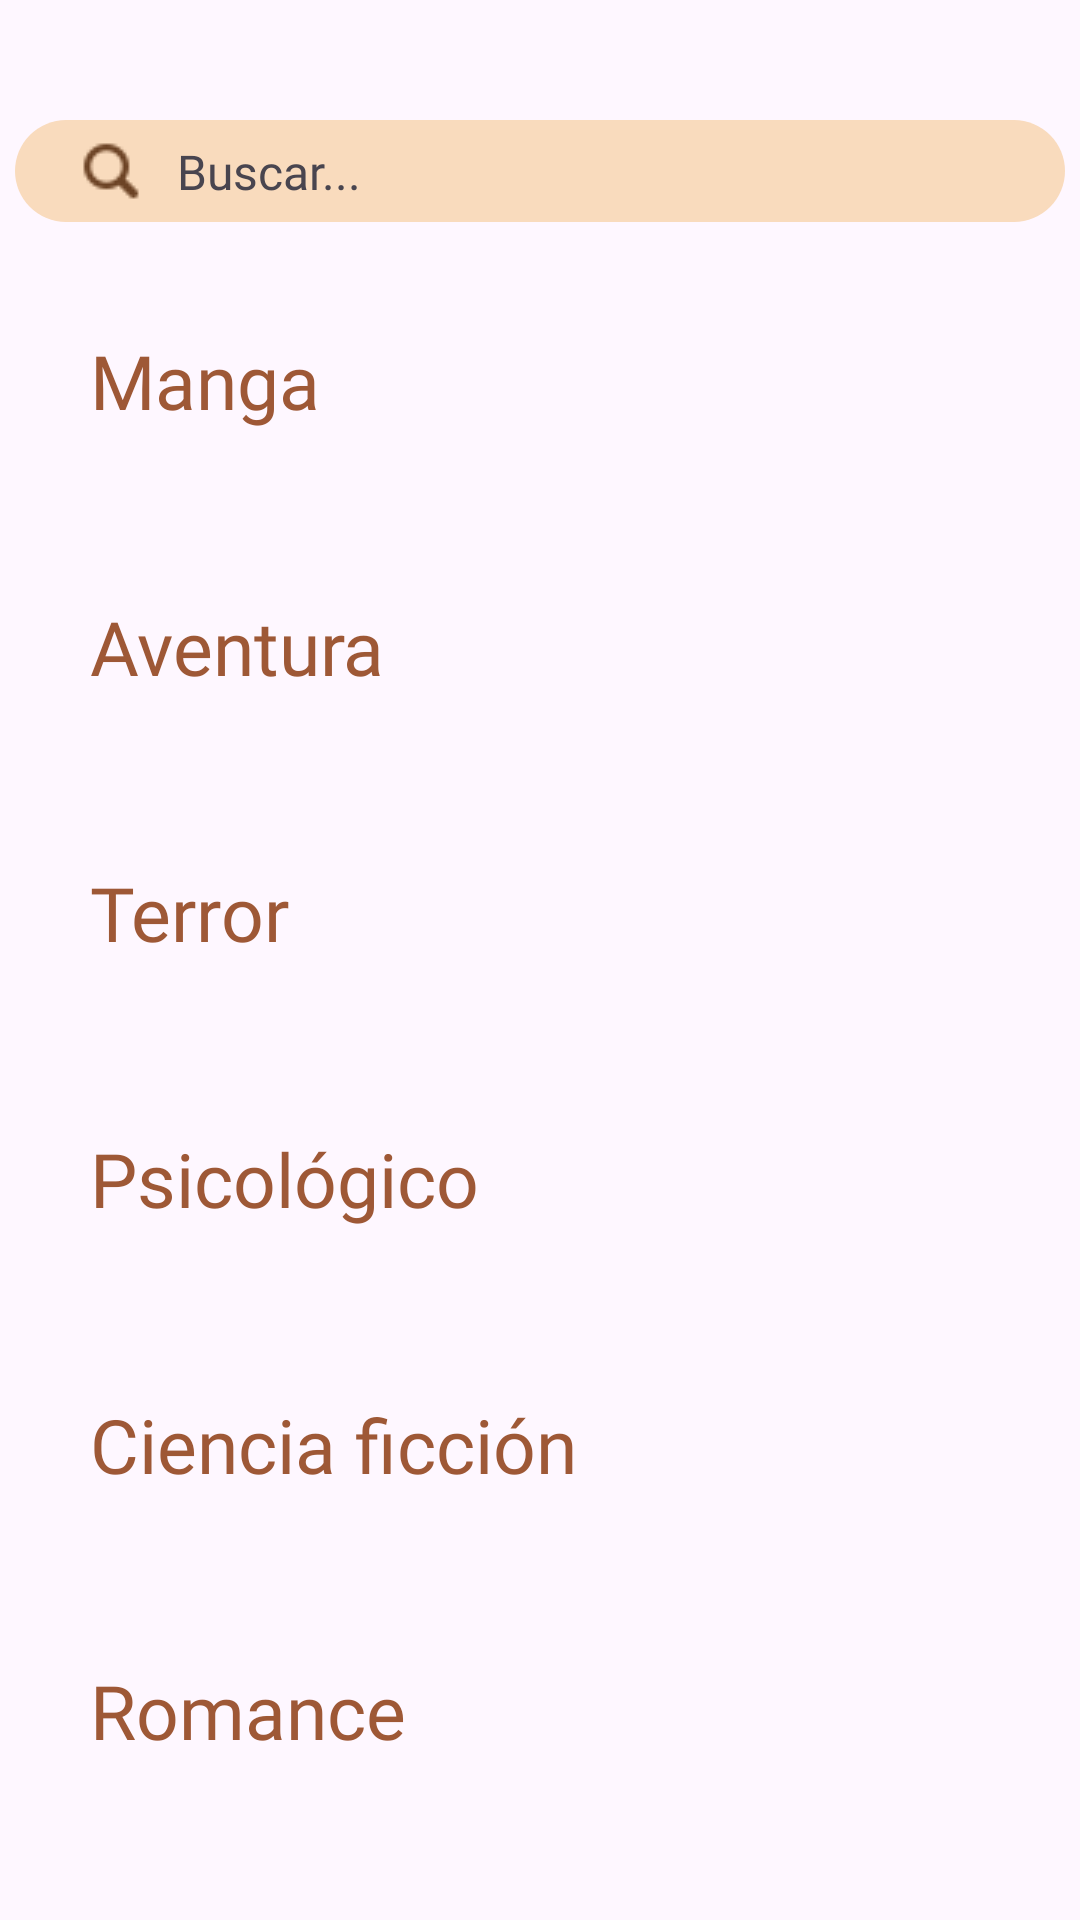

Produce the Android XML layout that renders to this screen, including the resource entries it uses.
<!-- AndroidManifest.xml: application theme Theme.Bookie -->
<!-- res/layout/fragment_api_inicio.xml -->
<?xml version="1.0" encoding="utf-8"?>
<androidx.constraintlayout.widget.ConstraintLayout xmlns:android="http://schemas.android.com/apk/res/android"
    xmlns:app="http://schemas.android.com/apk/res-auto"
    xmlns:tools="http://schemas.android.com/tools"
    android:layout_width="match_parent"
    android:layout_height="match_parent">

    <EditText
        android:id="@+id/editTextSearch"
        android:layout_width="350dp"
        android:layout_height="34dp"
        android:layout_marginTop="40dp"
        android:background="@drawable/custom_searchview_bg"
        android:clickable="true"
        android:focusableInTouchMode="false"
        android:fontFamily="@font/capriola"
        android:iconifiedByDefault="false"
        android:queryHint="Buscar..."
        app:layout_constraintEnd_toEndOf="parent"
        app:layout_constraintStart_toStartOf="parent"
        app:layout_constraintTop_toTopOf="parent" />

    <ImageView
        android:id="@+id/imageView"
        android:layout_width="wrap_content"
        android:layout_height="wrap_content"
        android:layout_marginStart="20dp"
        android:src="@drawable/lupa"
        app:layout_constraintBottom_toBottomOf="@+id/editTextSearch"
        app:layout_constraintStart_toStartOf="@+id/editTextSearch"
        app:layout_constraintTop_toTopOf="@+id/editTextSearch" />

    <TextView
        android:id="@+id/textView"
        android:fontFamily="@font/capriola"
        android:layout_width="wrap_content"
        android:layout_height="wrap_content"
        android:layout_marginStart="10dp"
        android:textSize="16sp"
        android:text="Buscar..."
        app:layout_constraintBottom_toBottomOf="@+id/editTextSearch"
        app:layout_constraintStart_toEndOf="@+id/imageView"
        app:layout_constraintTop_toTopOf="@+id/editTextSearch" />


    <ScrollView
        android:layout_width="match_parent"
        android:layout_height="match_parent"
        android:layout_marginTop="90dp"
        app:layout_constraintEnd_toEndOf="parent"
        app:layout_constraintStart_toStartOf="parent"
        app:layout_constraintTop_toBottomOf="@+id/editTextSearch">

        <LinearLayout
            android:layout_width="match_parent"
            android:layout_height="wrap_content"
            android:orientation="vertical">


            <LinearLayout
                android:layout_width="match_parent"
                android:layout_height="match_parent"
                android:orientation="horizontal">

                <androidx.constraintlayout.widget.ConstraintLayout
                    android:layout_width="match_parent"
                    android:layout_height="match_parent">

                    <TextView
                        android:id="@+id/textView5"
                        android:layout_width="100dp"
                        android:layout_height="wrap_content"
                        android:layout_marginStart="30dp"
                        android:fontFamily="@font/capriola"
                        android:text="Manga"
                        android:textColor="#9E5836"
                        android:textSize="25sp"
                        android:layout_marginTop="20dp"
                        android:layout_marginBottom="15dp"
                        app:layout_constraintBottom_toBottomOf="parent"
                        app:layout_constraintStart_toStartOf="parent"
                        app:layout_constraintTop_toTopOf="parent" />

                </androidx.constraintlayout.widget.ConstraintLayout>

            </LinearLayout>

            <LinearLayout
                android:layout_width="wrap_content"
                android:layout_height="match_parent"
                android:orientation="horizontal">

                <androidx.recyclerview.widget.RecyclerView
                    android:id="@+id/rv_manga"
                    android:layout_width="match_parent"
                    android:layout_height="match_parent" />
            </LinearLayout>

            <TextView
                android:id="@+id/textView13"
                android:layout_width="match_parent"
                android:layout_height="wrap_content"
                android:layout_marginLeft="30dp"
                android:layout_marginTop="40dp"
                android:layout_marginBottom="15dp"
                android:fontFamily="@font/capriola"
                android:text="Aventura"
                android:textColor="#9E5836"
                android:textSize="25sp" />

            <LinearLayout
                android:layout_width="wrap_content"
                android:layout_height="match_parent"
                android:orientation="horizontal">

                <androidx.recyclerview.widget.RecyclerView
                    android:id="@+id/rv_aventura"
                    android:layout_width="match_parent"
                    android:layout_height="match_parent" />
            </LinearLayout>

            <TextView
                android:id="@+id/textView7"
                android:layout_width="wrap_content"
                android:layout_height="wrap_content"
                android:layout_marginStart="30dp"
                android:fontFamily="@font/capriola"
                android:text="Terror"
                android:layout_marginTop="40dp"
                android:layout_marginBottom="15dp"
                android:textColor="#9E5836"
                android:textSize="25sp" />

            <LinearLayout
                android:layout_width="wrap_content"
                android:layout_height="match_parent"
                android:orientation="horizontal">

                <androidx.recyclerview.widget.RecyclerView
                    android:id="@+id/rv_terror"
                    android:layout_width="match_parent"
                    android:layout_height="match_parent" />
            </LinearLayout>

            <TextView
                android:id="@+id/textView9"
                android:layout_width="match_parent"
                android:layout_height="wrap_content"
                android:layout_marginLeft="30dp"
                android:layout_marginTop="40dp"
                android:layout_marginBottom="15dp"
                android:fontFamily="@font/capriola"
                android:text="Psicológico"
                android:textColor="#9E5836"
                android:textSize="25sp" />

            <LinearLayout
                android:layout_width="wrap_content"
                android:layout_height="match_parent"
                android:orientation="horizontal">

                <androidx.recyclerview.widget.RecyclerView
                    android:id="@+id/rv_psicologico"
                    android:layout_width="match_parent"
                    android:layout_height="match_parent" />
            </LinearLayout>

            <TextView
                android:id="@+id/textView11"
                android:layout_width="match_parent"
                android:layout_height="wrap_content"
                android:layout_marginLeft="30dp"
                android:layout_marginTop="40dp"
                android:layout_marginBottom="15dp"
                android:fontFamily="@font/capriola"
                android:text="Ciencia ficción"
                android:textColor="#9E5836"
                android:textSize="25sp" />

            <LinearLayout
                android:layout_width="wrap_content"
                android:layout_height="match_parent"
                android:orientation="horizontal">

                <androidx.recyclerview.widget.RecyclerView
                    android:id="@+id/rv_ciencia_ficcion"
                    android:layout_width="match_parent"
                    android:layout_height="match_parent" />
            </LinearLayout>

            <TextView
                android:id="@+id/textView14"
                android:layout_width="match_parent"
                android:layout_height="wrap_content"
                android:layout_marginLeft="30dp"
                android:layout_marginTop="40dp"
                android:layout_marginBottom="15dp"
                android:fontFamily="@font/capriola"
                android:text="Romance"
                android:textColor="#9E5836"
                android:textSize="25sp" />

            <LinearLayout
                android:layout_width="wrap_content"
                android:layout_height="match_parent"
                android:orientation="horizontal">

                <androidx.recyclerview.widget.RecyclerView
                    android:id="@+id/rv_romance"
                    android:layout_width="match_parent"
                    android:layout_height="match_parent" />
            </LinearLayout>

        </LinearLayout>
    </ScrollView>
</androidx.constraintlayout.widget.ConstraintLayout>
<!-- resources referenced by this layout -->
<resources>
  <!-- drawable custom_searchview_bg (drawable) -->
  <shape xmlns:android="http://schemas.android.com/apk/res/android"
      android:shape="rectangle">
      <solid android:color="#F9DBBD"/>
      <corners android:radius="25dp"/>
  </shape>
  <!-- drawable lupa: png bitmap (drawable, 647 bytes) -->
  <style name="Theme.Bookie" parent="Base.Theme.Bookie" />
  <style name="Base.Theme.Bookie" parent="Theme.Material3.DayNight.NoActionBar">
          
          
      </style>
</resources>
